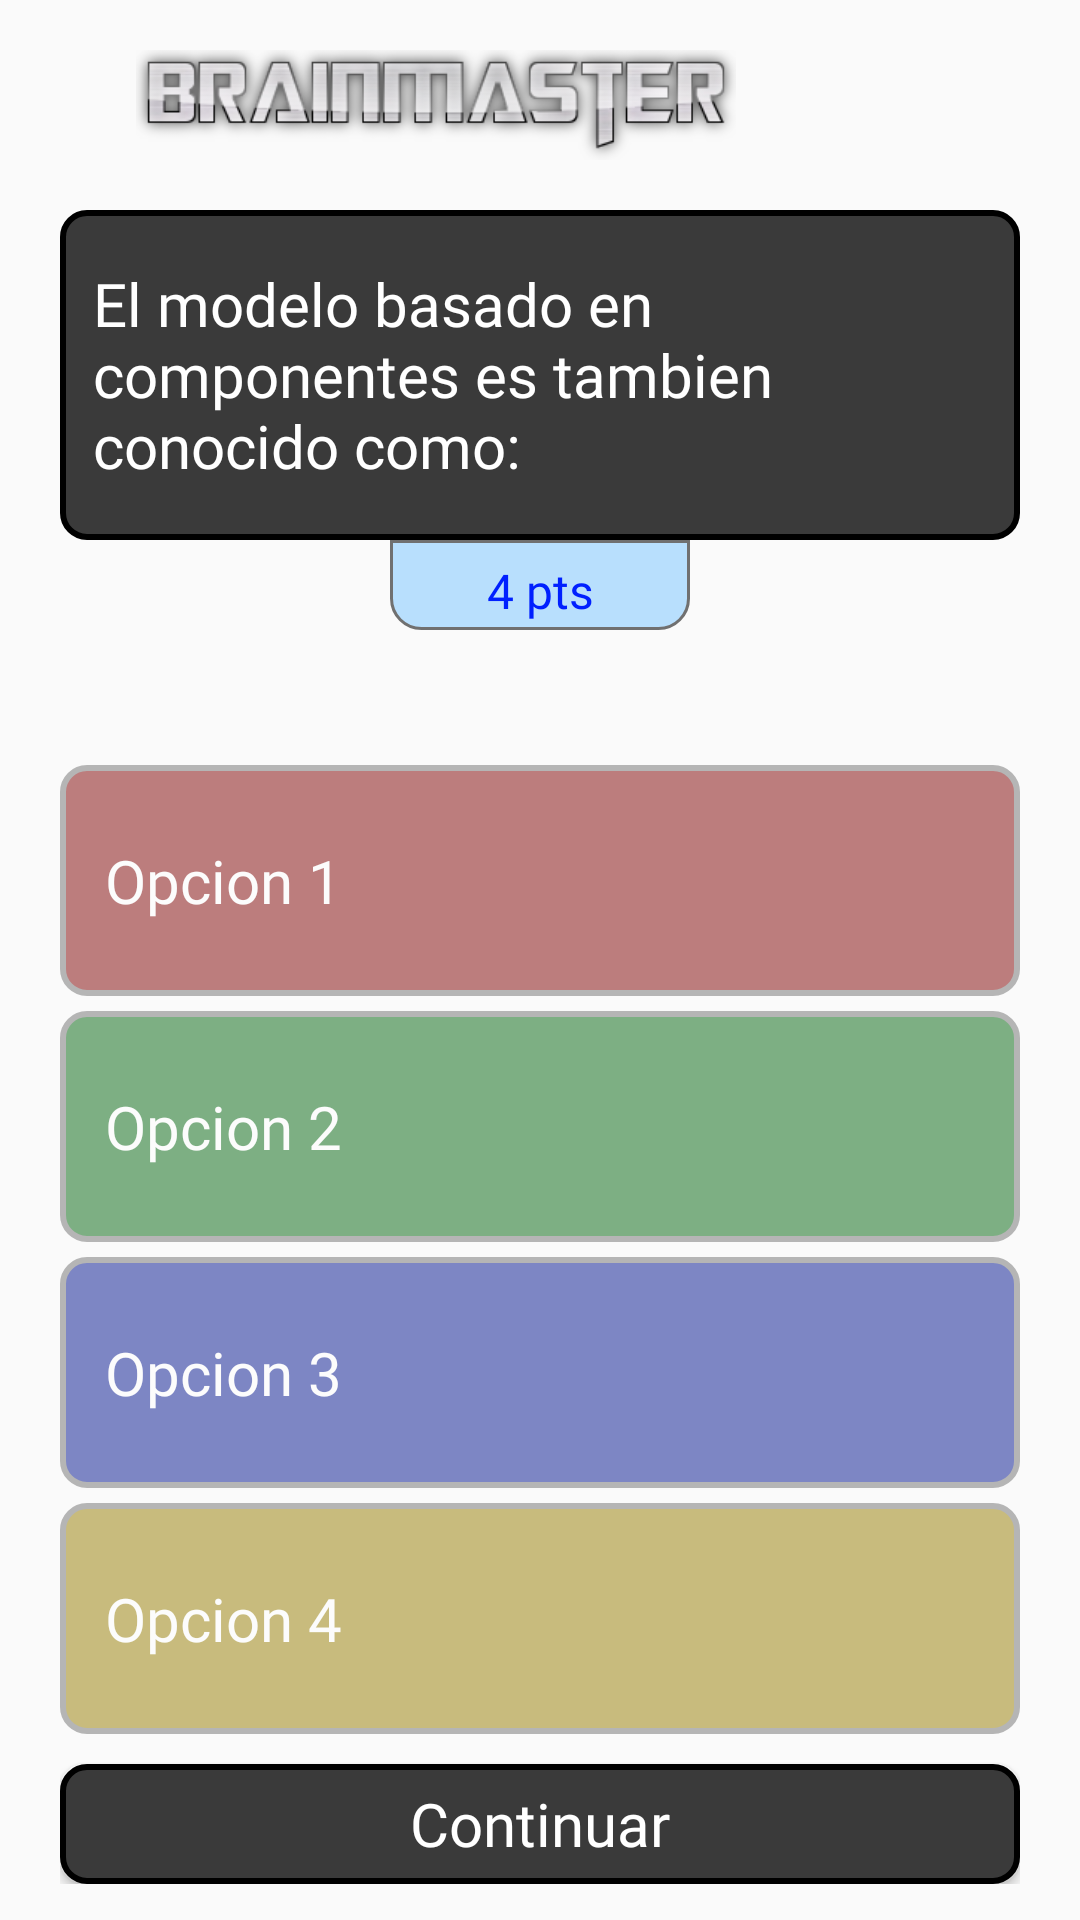

Write the Android layout XML for this screen, with the resource values it uses.
<!-- AndroidManifest.xml: application theme Theme.BRAINMASTER -->
<!-- res/layout/p_retroalimentacion.xml -->
<?xml version="1.0" encoding="utf-8"?>
<RelativeLayout
    xmlns:android="http://schemas.android.com/apk/res/android"
    xmlns:app="http://schemas.android.com/apk/res-auto"
    xmlns:tools="http://schemas.android.com/tools"
    android:layout_width="match_parent"
    android:layout_height="match_parent"
    android:orientation="vertical"
    tools:context=".P_Partida">

    <LinearLayout
        android:layout_width="wrap_content"
        android:layout_height="wrap_content"
        android:orientation="horizontal">

        <ImageView
            android:id="@+id/ImgBack"
            android:layout_width="64px"
            android:layout_height="match_parent"
            android:src="@drawable/left_arrow_black"
            android:layout_marginTop="12dp"
            android:layout_marginRight="12dp"
            android:layout_marginLeft="12dp"
            android:clickable="true"/>

        <ImageView
            android:layout_width="200dp"
            android:layout_height="38dp"
            android:layout_marginTop="16dp"
            android:src="@drawable/logo_brainmaster" />
    </LinearLayout>

    <ScrollView
        android:layout_width="match_parent"
        android:layout_height="wrap_content"
        android:layout_marginTop="175dp">

        <LinearLayout
            android:layout_width="match_parent"
            android:layout_height="wrap_content"
            android:orientation="vertical"
            android:layout_marginLeft="20dp"
            android:layout_marginRight="20dp">

            <RelativeLayout
                android:id="@+id/lblOp1"
                android:layout_width="wrap_content"
                android:layout_height="wrap_content"
                android:layout_marginTop="80dp"
                android:alpha="0.5">

                <LinearLayout
                    android:layout_width="match_parent"
                    android:layout_height="wrap_content"
                    android:background="@drawable/style_bttn_op1"
                    android:text="Opcion 1"
                    android:gravity="left"
                    android:paddingTop="25dp"
                    android:paddingBottom="25dp"
                    android:paddingLeft="15dp"
                    android:paddingRight="40dp"
                    android:textAllCaps="false"
                    android:textColor="@color/white"
                    android:textSize="20sp"
                    android:orientation="vertical"
                    android:fontFamily="@font/quicksandbold">

                    <TextView
                        android:id="@+id/Opcion1"
                        android:layout_width="wrap_content"
                        android:layout_height="wrap_content"
                        android:text="Opcion 1"
                        android:textColor="@color/white"
                        android:textSize="20sp"
                        android:fontFamily="@font/quicksandbold"/>
                </LinearLayout>

                <ImageView
                    android:id="@+id/handOp1"
                    android:layout_width="40dp"
                    android:layout_height="40dp"
                    android:layout_marginRight="5dp"
                    android:layout_alignParentRight="true"
                    android:layout_centerVertical="true"
                    android:background="@drawable/style_hand"
                    android:src="@drawable/like"
                    android:visibility="invisible"/>
            </RelativeLayout>

            <RelativeLayout
                android:id="@+id/lblOp2"
                android:layout_width="wrap_content"
                android:layout_height="wrap_content"
                android:layout_marginTop="5dp"
                android:alpha="0.5">

                <LinearLayout
                    android:layout_width="match_parent"
                    android:layout_height="wrap_content"
                    android:background="@drawable/style_bttn_op2"
                    android:text="Opcion 1"
                    android:gravity="left"
                    android:paddingTop="25dp"
                    android:paddingBottom="25dp"
                    android:paddingLeft="15dp"
                    android:paddingRight="40dp"
                    android:textAllCaps="false"
                    android:textColor="@color/white"
                    android:textSize="20sp"
                    android:orientation="vertical"
                    android:fontFamily="@font/quicksandbold">

                    <TextView
                        android:id="@+id/Opcion2"
                        android:layout_width="wrap_content"
                        android:layout_height="wrap_content"
                        android:text="Opcion 2"
                        android:textColor="@color/white"
                        android:textSize="20sp"
                        android:fontFamily="@font/quicksandbold"/>
                </LinearLayout>

                <ImageView
                    android:id="@+id/handOp2"
                    android:layout_width="40dp"
                    android:layout_height="40dp"
                    android:layout_marginRight="5dp"
                    android:layout_alignParentRight="true"
                    android:layout_centerVertical="true"
                    android:background="@drawable/style_hand"
                    android:src="@drawable/dislike"
                    android:visibility="invisible"/>
            </RelativeLayout>

            <RelativeLayout
                android:id="@+id/lblOp3"
                android:layout_width="wrap_content"
                android:layout_height="wrap_content"
                android:layout_marginTop="5dp"
                android:alpha="0.5">

                <LinearLayout
                    android:layout_width="match_parent"
                    android:layout_height="wrap_content"
                    android:background="@drawable/style_bttn_op3"
                    android:text="Opcion 3"
                    android:gravity="left"
                    android:paddingTop="25dp"
                    android:paddingBottom="25dp"
                    android:paddingLeft="15dp"
                    android:paddingRight="40dp"
                    android:textAllCaps="false"
                    android:textColor="@color/white"
                    android:textSize="20sp"
                    android:orientation="vertical"
                    android:fontFamily="@font/quicksandbold">

                    <TextView
                        android:id="@+id/Opcion3"
                        android:layout_width="wrap_content"
                        android:layout_height="wrap_content"
                        android:text="Opcion 3"
                        android:textColor="@color/white"
                        android:textSize="20sp"
                        android:fontFamily="@font/quicksandbold"/>
                </LinearLayout>

                <ImageView
                    android:id="@+id/handOp3"
                    android:layout_width="40dp"
                    android:layout_height="40dp"
                    android:layout_marginRight="5dp"
                    android:layout_alignParentRight="true"
                    android:layout_centerVertical="true"
                    android:background="@drawable/style_hand"
                    android:src="@drawable/like"
                    android:visibility="invisible"/>
            </RelativeLayout>

            <RelativeLayout
                android:id="@+id/lblOp4"
                android:layout_width="wrap_content"
                android:layout_height="wrap_content"
                android:layout_marginTop="5dp"
                android:alpha="0.5">

                <LinearLayout
                    android:layout_width="match_parent"
                    android:layout_height="wrap_content"
                    android:background="@drawable/style_bttn_op4"
                    android:text="Opcion 4"
                    android:gravity="left"
                    android:paddingTop="25dp"
                    android:paddingBottom="25dp"
                    android:paddingLeft="15dp"
                    android:paddingRight="40dp"
                    android:textAllCaps="false"
                    android:textColor="@color/white"
                    android:textSize="20sp"
                    android:orientation="vertical"
                    android:fontFamily="@font/quicksandbold">

                    <TextView
                        android:id="@+id/Opcion4"
                        android:layout_width="wrap_content"
                        android:layout_height="wrap_content"
                        android:text="Opcion 4"
                        android:textColor="@color/white"
                        android:textSize="20sp"
                        android:fontFamily="@font/quicksandbold"/>
                </LinearLayout>

                <ImageView
                    android:id="@+id/handOp4"
                    android:layout_width="40dp"
                    android:layout_height="40dp"
                    android:layout_marginRight="5dp"
                    android:layout_alignParentRight="true"
                    android:layout_centerVertical="true"
                    android:background="@drawable/style_hand"
                    android:src="@drawable/dislike"
                    android:visibility="invisible"/>
            </RelativeLayout>

            <Button
                android:id="@+id/iniciar_s"
                android:layout_width="match_parent"
                android:layout_height="40dp"
                android:layout_marginTop="10dp"
                android:background="@drawable/style_bttn"
                android:fontFamily="@font/quicksandbold"
                android:text="Continuar"
                android:textAllCaps="false"
                android:textColor="#FFFFFF"
                android:textSize="20sp"
                android:onClick="Continuar"/>
        </LinearLayout>
    </ScrollView>

    <LinearLayout
        android:layout_width="match_parent"
        android:layout_height="wrap_content"
        android:orientation="vertical"
        android:layout_marginTop="70dp"
        android:layout_marginLeft="20dp"
        android:layout_marginRight="20dp">

        <LinearLayout
            android:layout_width="match_parent"
            android:minHeight="110dp"
            android:layout_height="wrap_content"
            android:background="@drawable/style_pregunta">

            <TextView
                android:id="@+id/txtPregunta"
                android:layout_width="match_parent"
                android:layout_height="wrap_content"
                android:layout_gravity="center"
                android:layout_margin="10dp"
                android:fontFamily="@font/quicksandbold"
                android:text="El modelo basado en componentes es tambien conocido como:"
                android:textColor="@color/white"
                android:textSize="20sp"/>
        </LinearLayout>

        <LinearLayout
            android:layout_width="100dp"
            android:layout_height="30dp"
            android:layout_gravity="center"
            android:background="@drawable/style_puntos">

            <TextView
                android:id="@+id/txtPuntos"
                android:layout_width="match_parent"
                android:layout_height="wrap_content"
                android:gravity="center"
                android:fontFamily="@font/quicksandbold"
                android:text="4 pts"
                android:layout_marginTop="5dp"
                android:textColor="#0020FF"
                android:textSize="16sp"/>
        </LinearLayout>
    </LinearLayout>
</RelativeLayout>
<!-- resources referenced by this layout -->
<resources>
  <color name="white">#FFFFFFFF</color>
  <!-- drawable style_bttn_op2 (drawable) -->
  <?xml version="1.0" encoding="utf-8"?>
  <selector
      xmlns:android="http://schemas.android.com/apk/res/android">
  
          <item>
                  <shape android:shape="rectangle">
                          <solid android:color="#00640D"/>
  
                          <stroke android:width="2dp"
                              android:color="#707070"/>
  
                          <padding android:left="1dp"
                              android:top="1dp"
                              android:right="1dp"
                              android:bottom="1dp"/>
  
                          <corners android:radius="24px"/>
                  </shape>
          </item>
  </selector>
  <!-- drawable style_bttn_op3 (drawable) -->
  <?xml version="1.0" encoding="utf-8"?>
  <selector
      xmlns:android="http://schemas.android.com/apk/res/android">
  
          <item>
                  <shape android:shape="rectangle">
                          <solid android:color="#00138E"/>
  
                          <stroke android:width="2dp"
                              android:color="#707070"/>
  
                          <padding android:left="1dp"
                              android:top="1dp"
                              android:right="1dp"
                              android:bottom="1dp"/>
  
                          <corners android:radius="24px"/>
                  </shape>
          </item>
  </selector>
  <!-- drawable style_bttn_op4 (drawable) -->
  <?xml version="1.0" encoding="utf-8"?>
  <selector
      xmlns:android="http://schemas.android.com/apk/res/android">
  
          <item>
                  <shape android:shape="rectangle">
                          <solid android:color="#967D01"/>
  
                          <stroke android:width="2dp"
                              android:color="#707070"/>
  
                          <padding android:left="1dp"
                              android:top="1dp"
                              android:right="1dp"
                              android:bottom="1dp"/>
  
                          <corners android:radius="24px"/>
                  </shape>
          </item>
  </selector>
  <!-- drawable style_pregunta (drawable) -->
  <?xml version="1.0" encoding="utf-8"?>
  <selector
      xmlns:android="http://schemas.android.com/apk/res/android">
  
          <item>
                  <shape android:shape="rectangle">
                          <solid android:color="#3A3A3A"/>
  
                          <stroke android:width="2dp"
                              android:color="#000000"/>
  
                          <padding android:left="1dp"
                              android:top="1dp"
                              android:right="1dp"
                              android:bottom="1dp"/>
  
                          <corners android:radius="24px"/>
                  </shape>
          </item>
  </selector>
  <style name="Theme.BRAINMASTER" parent="Theme.AppCompat.Light.NoActionBar">
          
  
          <item name="colorPrimaryVariant">@color/Brain</item>
          <item name="colorOnPrimary">@color/white</item>
          
          <item name="colorSecondary">@color/teal_200</item>
          <item name="colorSecondaryVariant">@color/teal_700</item>
          <item name="colorOnSecondary">@color/black</item>
          
          <item name="android:statusBarColor" tools:targetApi="l">?attr/colorPrimaryVariant</item>
          
      </style>
  <color name="Brain">#397DC9</color>
  <color name="teal_200">#FF03DAC5</color>
  <color name="teal_700">#FF018786</color>
  <color name="black">#FF000000</color>
</resources>
